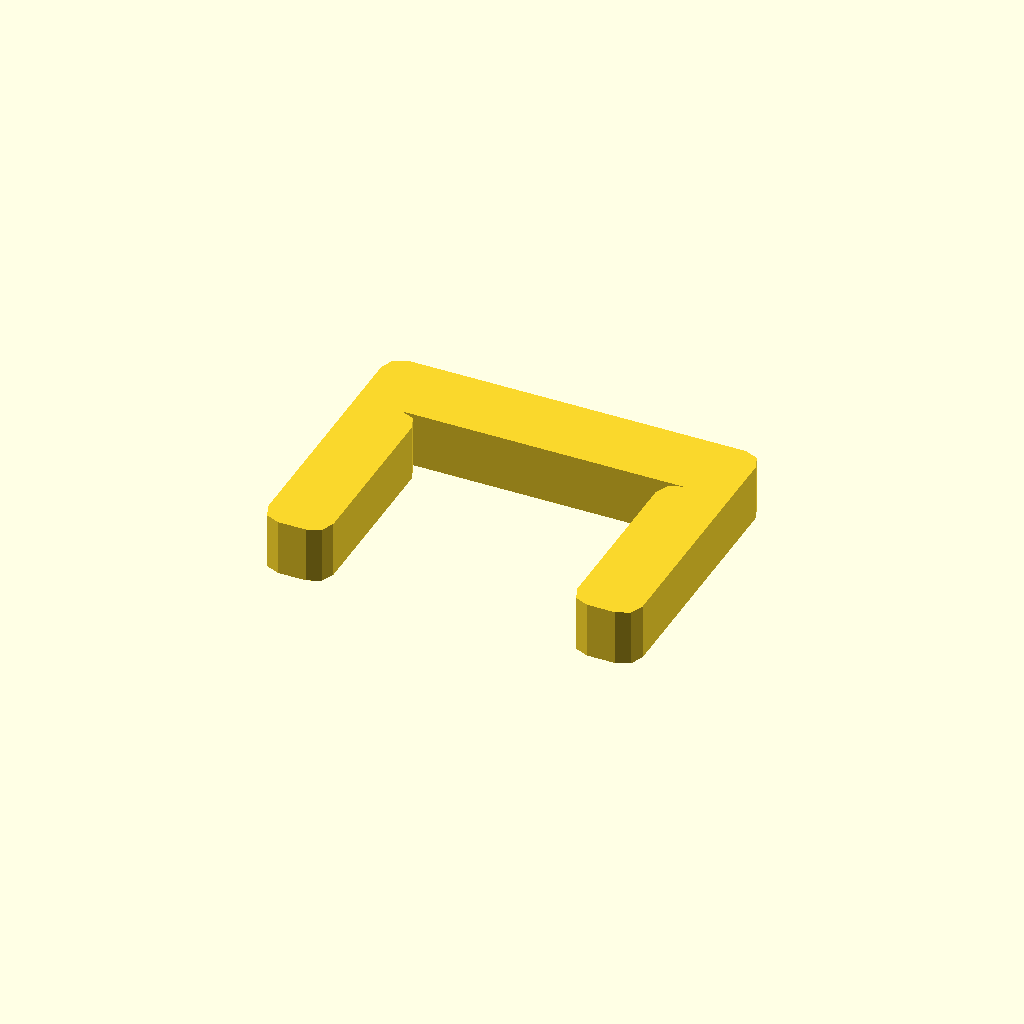
Cell 1: rendered with the file's own defaults.
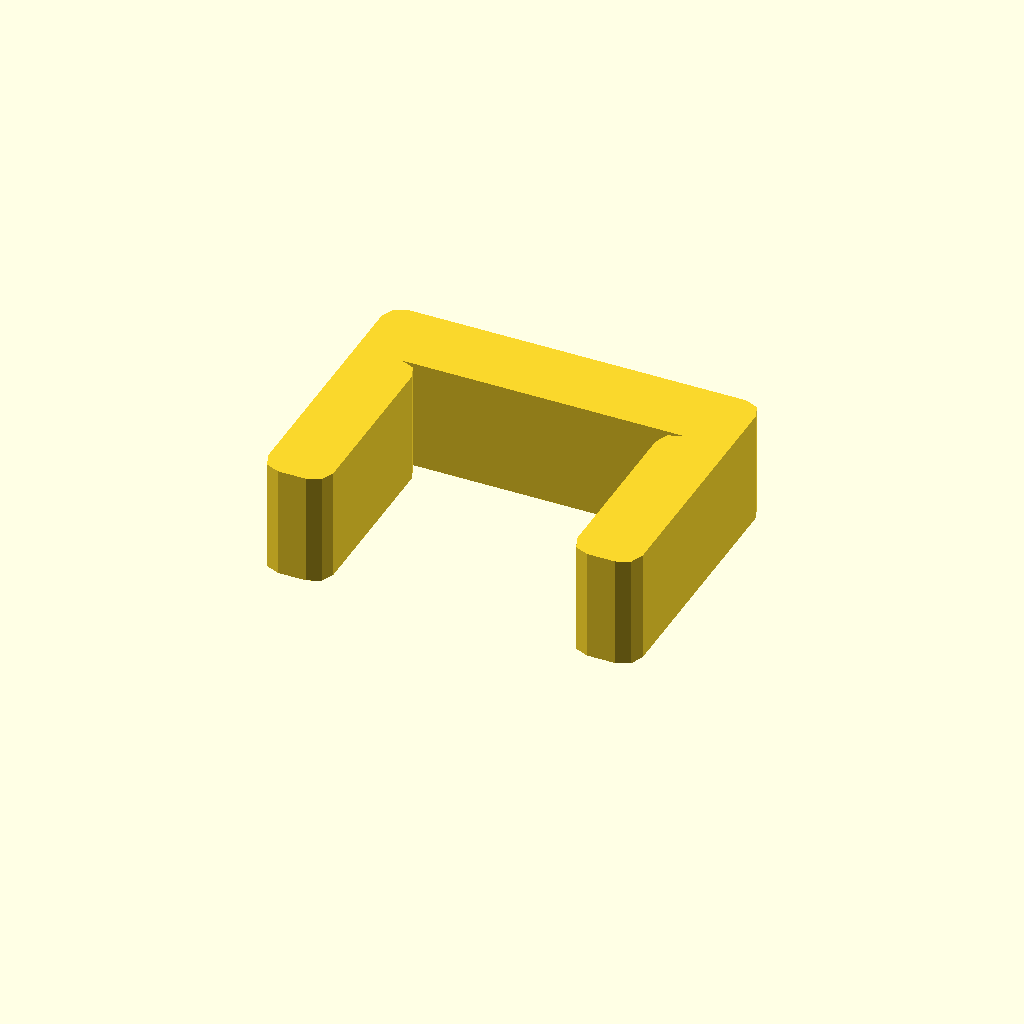
Cell 2: the same model with profile_height = 12.
One fixed orthographic camera (rotation 55°, 0°, 25°; colour scheme Cornfield) for every cell.
Source of the model, optional_data/data/sketch1/pclips/part_0013.scad:
$fn = 32;

// ----------------------------------------------------------------------
// Clip blank: staple clip, 6 mm thick
// ----------------------------------------------------------------------

// --- parameters (mm) ---
profile_height = 6;       // extrusion height
profile_points = 24;      // points of the closed outline

profile = [[0, 2], [0.586, 0.586], [2, 0], [5, 0], [6.414, 0.586], [7, 2], [7, 20], [6.414, 21.414], [5, 22], [35, 22], [33.586, 21.414], [33, 20], [33, 2], [33.586, 0.586], [35, 0], [38, 0], [39.414, 0.586], [40, 2], [40, 28], [39.414, 29.414], [38, 30], [2, 30], [0.586, 29.414], [0, 28]];  // single closed polygon, 24 points, counter clockwise

// --- the one profile operation ---
linear_extrude(height = profile_height) polygon(points = profile);
Parameter table extracted from the source (name, type, default, range or options):
profile_height: number, default 6
profile_points: number, default 24
